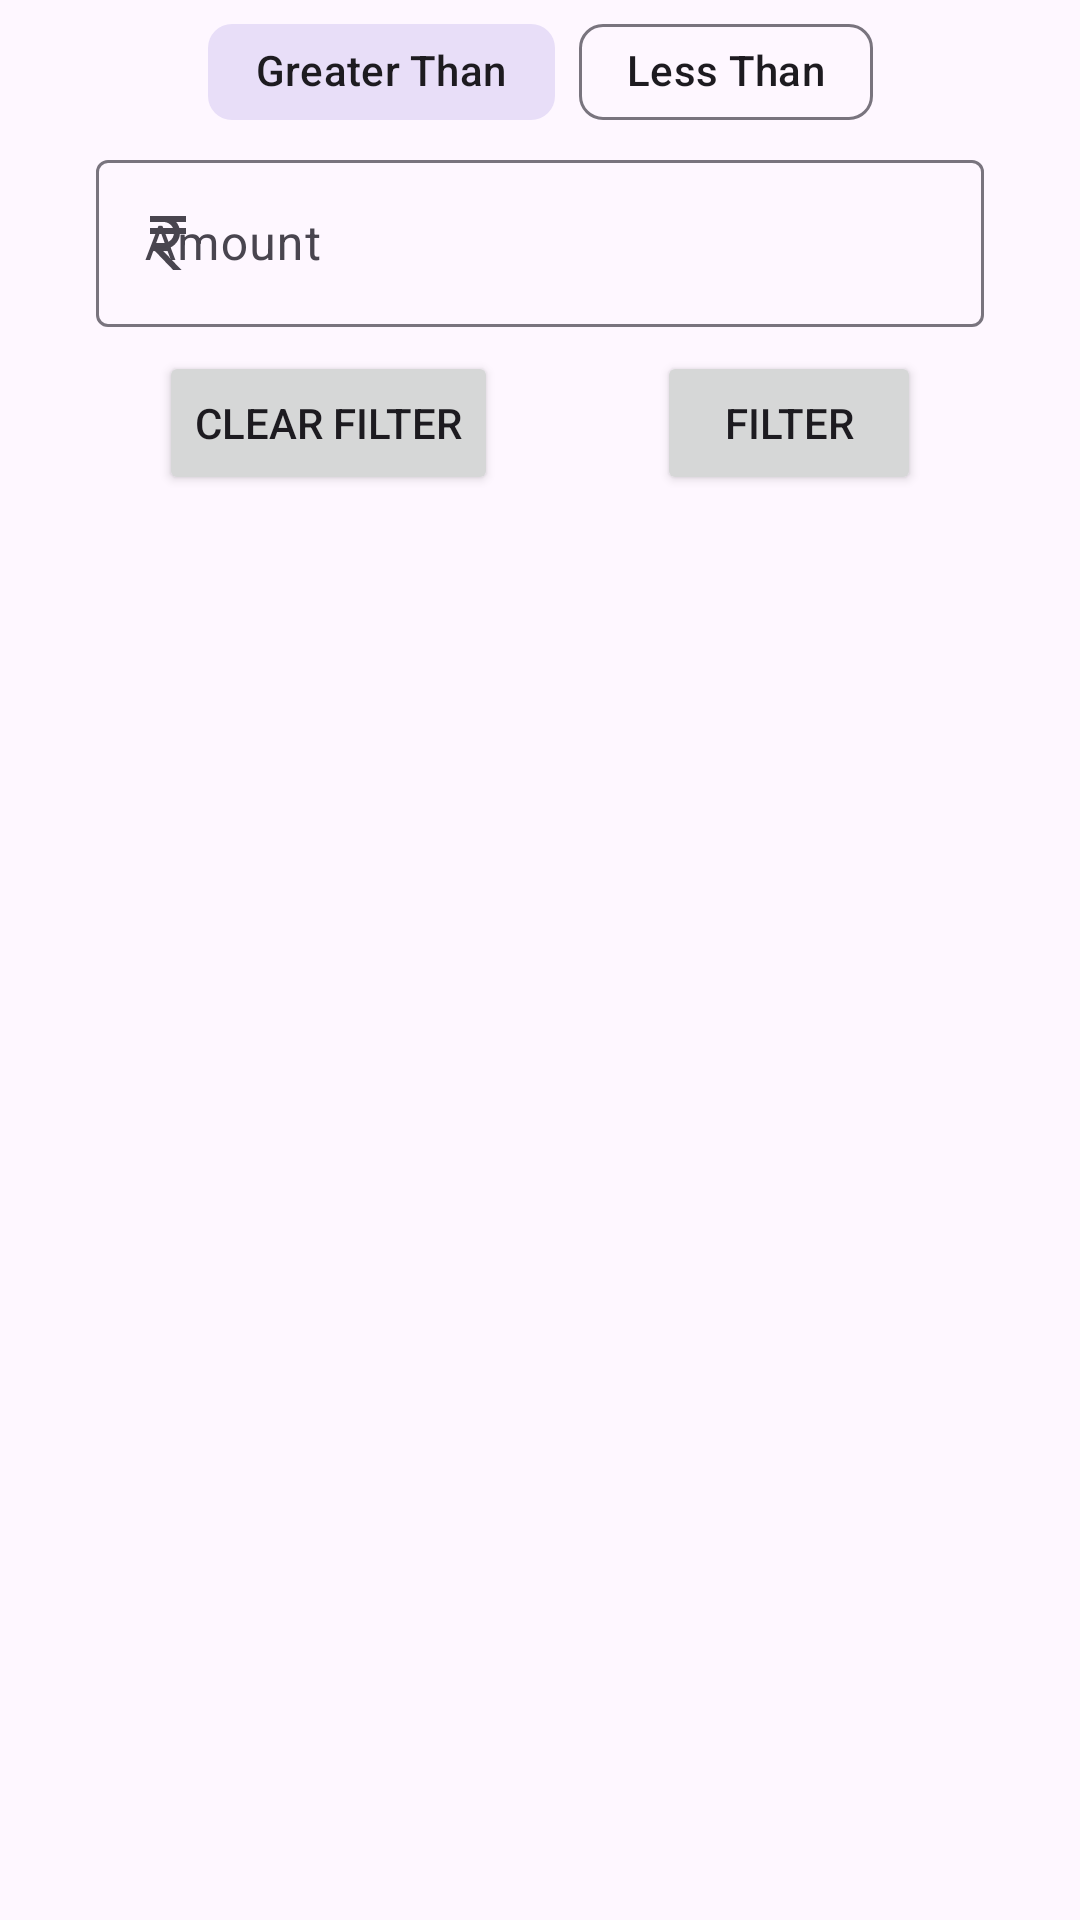

Here is an Android app screen rendered from its layout file. Give the layout XML and the strings, colors and styles it references.
<!-- AndroidManifest.xml: application theme Theme.Transactions -->
<!-- res/layout/fragment_amount_filter_bottom_sheet.xml -->
<?xml version="1.0" encoding="utf-8"?>
<androidx.constraintlayout.widget.ConstraintLayout xmlns:android="http://schemas.android.com/apk/res/android"
    xmlns:app="http://schemas.android.com/apk/res-auto"
    xmlns:tools="http://schemas.android.com/tools"
    android:layout_width="match_parent"
    android:layout_height="match_parent"
    tools:context=".ui.bottomdialogs.AmountFilterBottomSheet">

    <com.google.android.material.chip.ChipGroup
        android:id="@+id/chipGroup_options"
        android:layout_width="wrap_content"
        android:layout_height="wrap_content"
        app:layout_constraintEnd_toEndOf="parent"
        app:layout_constraintStart_toStartOf="parent"
        app:layout_constraintTop_toTopOf="parent"
        app:selectionRequired="true"
        app:singleSelection="true">

        <com.google.android.material.chip.Chip
            android:id="@+id/chip_greater_than"
            android:layout_width="wrap_content"
            android:layout_height="wrap_content"
            android:checkable="true"
            android:checked="true"
            android:text="Greater Than" />

        <com.google.android.material.chip.Chip
            android:id="@+id/chip_less_than"
            android:layout_width="wrap_content"
            android:layout_height="wrap_content"
            android:checkable="true"
            android:text="Less Than" />

    </com.google.android.material.chip.ChipGroup>

    <com.google.android.material.textfield.TextInputLayout
        android:id="@+id/textField_amount"
        android:layout_width="0dp"
        android:layout_height="wrap_content"
        android:layout_marginStart="32dp"
        android:layout_marginEnd="32dp"
        android:hint="Amount"
        app:layout_constraintEnd_toEndOf="parent"
        app:layout_constraintStart_toStartOf="parent"
        app:layout_constraintTop_toBottomOf="@id/chipGroup_options"
        app:startIconDrawable="@drawable/ic_baseline_currency_rupee_24">

        <com.google.android.material.textfield.TextInputEditText
            android:layout_width="match_parent"
            android:layout_height="wrap_content"
            android:inputType="numberDecimal" />
    </com.google.android.material.textfield.TextInputLayout>

    <Button
        android:id="@+id/button_filter"
        android:layout_width="wrap_content"
        android:layout_height="wrap_content"
        android:layout_marginTop="8dp"
        android:text="Filter"
        app:layout_constraintEnd_toEndOf="parent"
        app:layout_constraintHorizontal_bias="0.5"
        app:layout_constraintStart_toEndOf="@+id/button_clear_filter"
        app:layout_constraintTop_toBottomOf="@id/textField_amount" />

    <Button
        android:id="@+id/button_clear_filter"
        android:layout_width="wrap_content"
        android:layout_height="wrap_content"
        android:layout_marginTop="8dp"
        android:text="Clear Filter"
        app:layout_constraintEnd_toStartOf="@+id/button_filter"
        app:layout_constraintHorizontal_bias="0.5"
        app:layout_constraintStart_toStartOf="parent"
        app:layout_constraintTop_toBottomOf="@+id/textField_amount" />

</androidx.constraintlayout.widget.ConstraintLayout>
<!-- resources referenced by this layout -->
<resources>
  <!-- drawable ic_baseline_currency_rupee_24 (drawable) -->
  <vector android:height="24dp" android:tint="?attr/colorControlNormal"
      android:viewportHeight="24" android:viewportWidth="24"
      android:width="24dp" xmlns:android="http://schemas.android.com/apk/res/android">
      <path android:fillColor="@android:color/white" android:pathData="M13.66,7C13.1,5.82 11.9,5 10.5,5L6,5V3h12v2l-3.26,0c0.48,0.58 0.84,1.26 1.05,2L18,7v2l-2.02,0c-0.25,2.8 -2.61,5 -5.48,5H9.77l6.73,7h-2.77L7,14v-2h3.5c1.76,0 3.22,-1.3 3.46,-3L6,9V7L13.66,7z"/>
  </vector>
  <style name="Theme.Transactions" parent="Theme.Material3.DayNight">
          
          <item name="colorPrimary">@color/purple_500</item>
          <item name="colorPrimaryVariant">@color/purple_700</item>
          <item name="colorOnPrimary">@color/white</item>
          
          <item name="colorSecondary">@color/teal_200</item>
          <item name="colorSecondaryVariant">@color/teal_700</item>
          <item name="colorOnSecondary">@color/black</item>
          
          <item name="android:statusBarColor" tools:targetApi="l">?attr/colorPrimaryVariant</item>
          
      </style>
  <color name="purple_500">#FF6200EE</color>
  <color name="purple_700">#FF3700B3</color>
  <color name="white">#FFFFFFFF</color>
  <color name="teal_200">#FF03DAC5</color>
  <color name="teal_700">#FF018786</color>
  <color name="black">#FF000000</color>
</resources>
